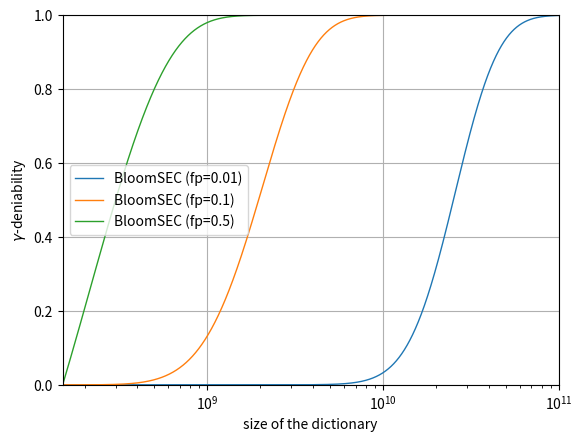

This figure's Python source:
from math import log2
import numpy as np
import seaborn as sns
import matplotlib.pyplot as plt
import pandas as pd

fp1 = 0.01
fp2 = 0.1
fp3 = 0.5

n = 150000000.

x = np.arange(150000000,10**11,100000)


y1= (1-4**(-(x-n)*fp1/n ))**(-log2(fp1))
y2= (1-4**(-(x-n)*fp2/n ))**(-log2(fp2))
y3= (1-4**(-(x-n)*fp3/n ))**(-log2(fp3))

x_df = pd.DataFrame({"numbers": x})
df1 = pd.DataFrame({"BloomSEC (fp=0.01)": y1})
df2 = pd.DataFrame({"BloomSEC (fp=0.1)": y2})
df3 = pd.DataFrame({"BloomSEC (fp=0.5)": y3})

df = pd.concat([x_df,df1,df2,df3],axis=1)
dfm = pd.melt(df, id_vars='numbers', var_name='System', value_name='vals')

r=sns.lineplot(data=dfm, x="numbers", y="vals", hue="System", linewidth = 1,legend='brief')
r.set_ylabel("$\gamma$-deniability")
r.set_xlabel("size of the dictionary")

plt.ylim(0,1)
plt.xlim(150000000,10**11)
plt.xscale('log')

# Show the plot
plt.legend()
plt.grid()
plt.show()